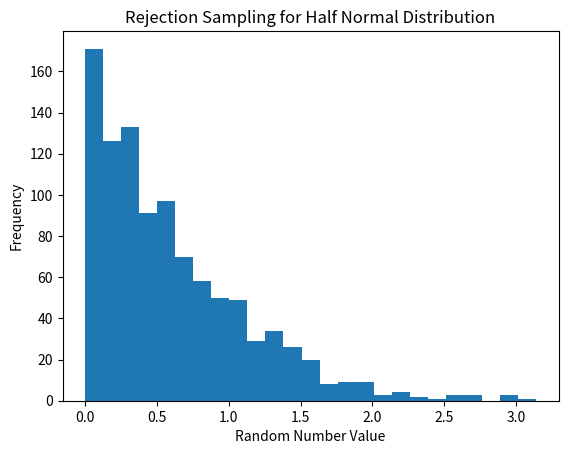
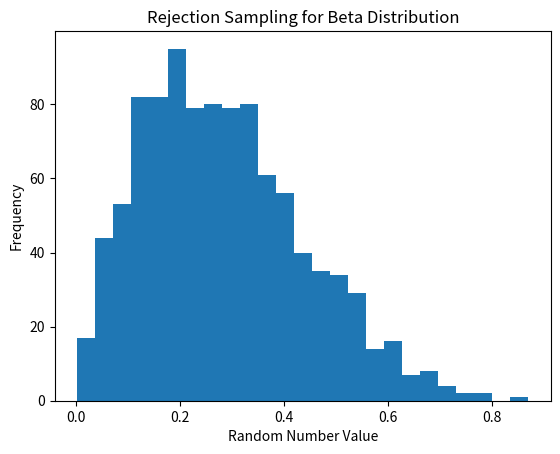

Python code for these plots, in order:
"""
[redacted]
[redacted]
EE 511
Project 2
Problem 2
"""

import matplotlib.pyplot as plt
import numpy as np
import math
import scipy.special
import scipy.stats as sci
import random

class functions():
    def __init__(self):
        self.junk = 0

    def halfNormal(self,*args):
        theta = args[0]
        x=args[1]
        return(((2*theta)/(math.pi))*np.exp((-(x*theta)**2)/math.pi))

    def uniformGenerator(self,*args):
        lowerBound=0
        upperBound=1
        if args: lowerBound = args[0]; upperBound = args[1]
        return(np.random.uniform(lowerBound, upperBound, size=1)[0])

    def exponential(self,*args):
        lambdaParam = args[0]
        x=args[1]
        return(lambdaParam*np.exp(-lambdaParam*x))

    def beta(self,*args):
        alpha = args[0]
        beta = args[1]
        x = args[2]
        return(((x**(alpha-1))*((1-x)**(beta-1)))/(scipy.special.beta(alpha,beta)))

    def expGen(self,*args):
        lambdaParam = 1
        if args: lambdaParam = args[0];
        return(np.random.exponential(lambdaParam,size=1)[0])


class randomGenerator():
    def __init__(self,sampleSize):
        self.sampleSize = sampleSize
        self.randNumbers1=[]
        self.randNumbers2=[]
        self.functions = functions()

    def rngProcessing1(self):
        xValue = self.functions.expGen(1)
        yThreshold = self.functions.halfNormal(1,xValue)
        yValue = 0.64 * self.functions.uniformGenerator(0,1)
        if yValue<yThreshold:
            return([xValue,1])
        else:
            return([xValue,-1])

    def rngProcessing2(self):
        xValue = self.functions.uniformGenerator()
        yThreshold = self.functions.beta(2,5,xValue)
        yValue = 2.5*self.functions.uniformGenerator()
        if yValue<yThreshold:
            return([xValue,1])
        else:
            return([xValue,-1])

    def rngGen(self):
        while len(self.randNumbers1) < self.sampleSize:
            randomNumber1 = self.rngProcessing1()
            if randomNumber1[1]==1:
                self.randNumbers1.append(randomNumber1[0])
            print("Obtaining Random Number Set 1 {} % complete"
                  .format((len(self.randNumbers1)/(self.sampleSize))*100))

        while  len(self.randNumbers2) < self.sampleSize:
            randomNumber2 = self.rngProcessing2()
            if randomNumber2[1]==1:
                self.randNumbers2.append(randomNumber2[0])
            print("Obtaining Random Number Set 2 {} % complete"
                  .format((len(self.randNumbers2)/(self.sampleSize))*100))

        return(self.randNumbers1,self.randNumbers2)

def main():
    randomNumbersObject = randomGenerator(1000)  #enter the number of samples here!
    randomNumbers = randomNumbersObject.rngGen()

    plt.figure(1)
    plt.hist(randomNumbers[0],bins=25)
    plt.title("Rejection Sampling for Half Normal Distribution")
    plt.xlabel("Random Number Value")
    plt.ylabel("Frequency")

    plt.figure(2)
    plt.hist(randomNumbers[1],bins=25)
    plt.title("Rejection Sampling for Beta Distribution")
    plt.xlabel("Random Number Value")
    plt.ylabel("Frequency")
    plt.show()



#BoilerPlate Syntax
if __name__ == '__main__':
    main()

